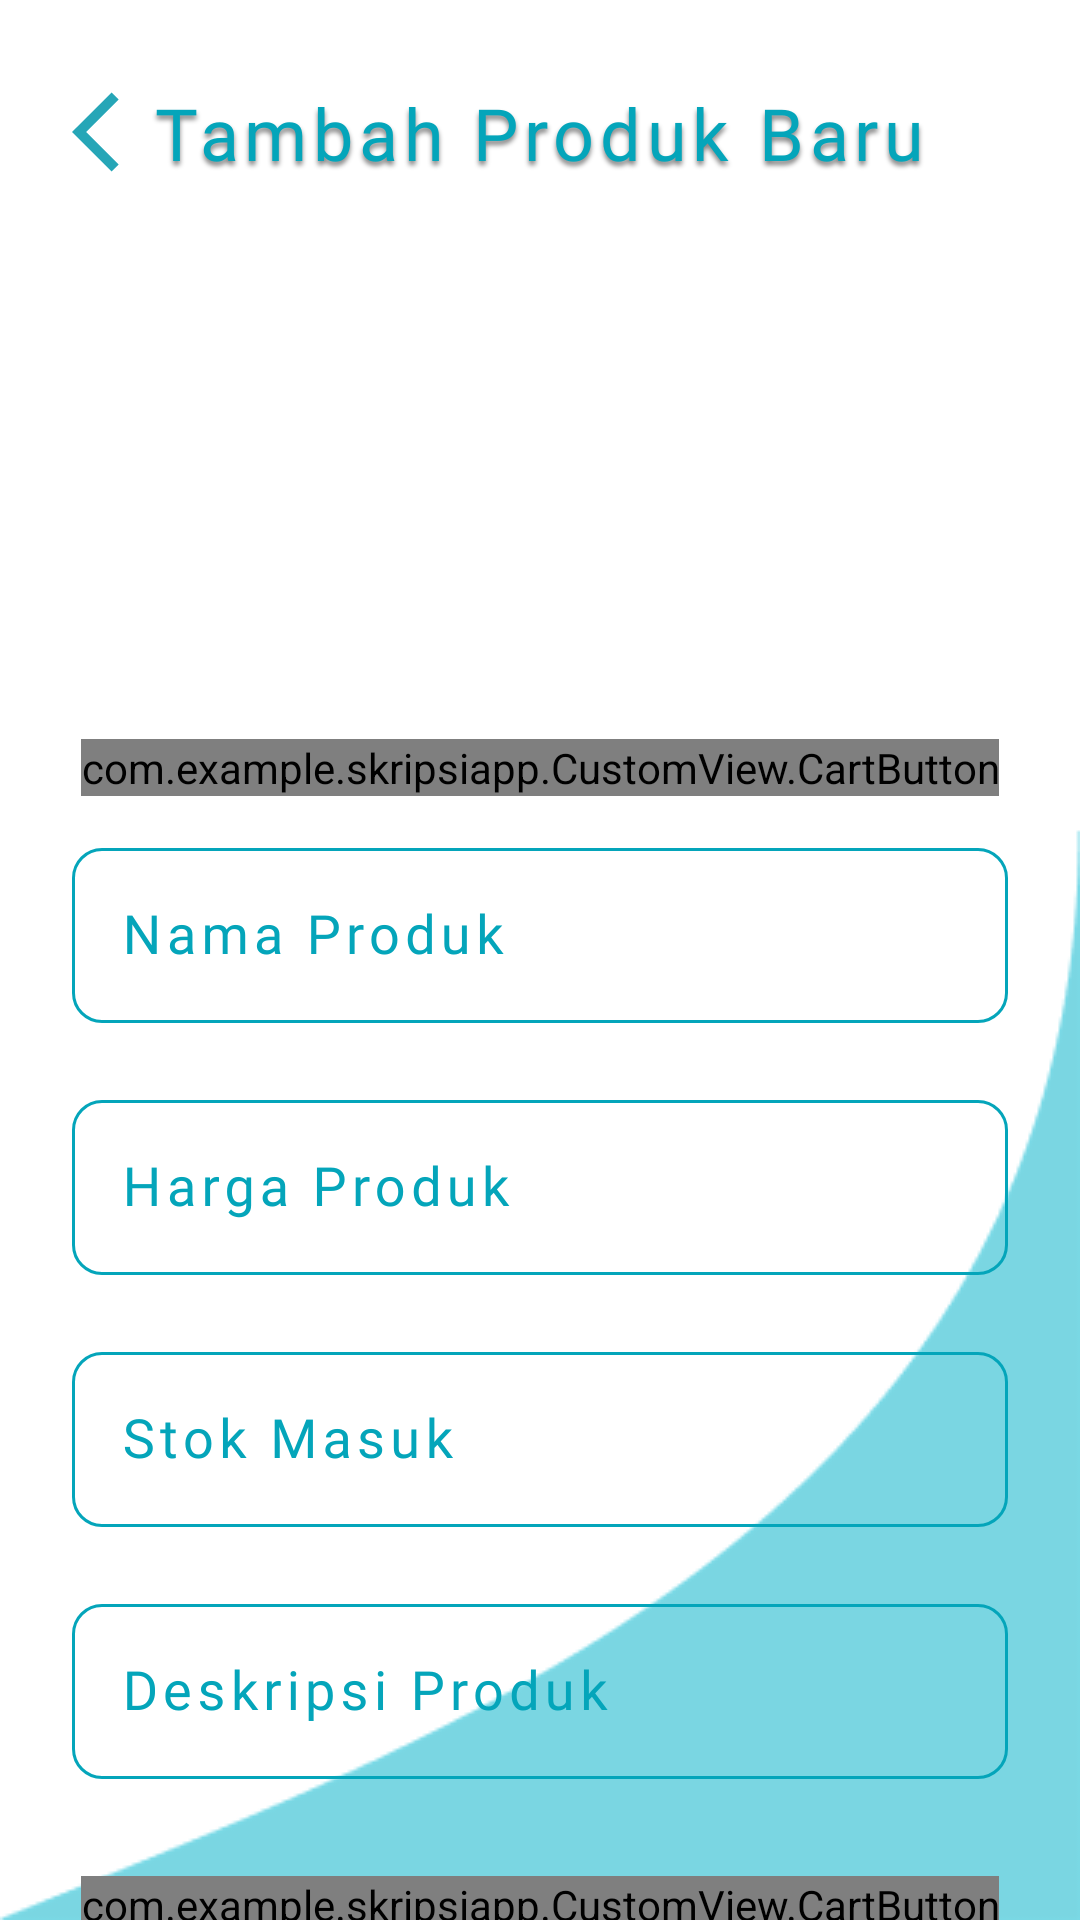

Reconstruct the res/layout file that produces this screen, plus the resources it refers to.
<!-- AndroidManifest.xml: application theme Theme.SkripsiApp -->
<!-- res/layout/activity_add_new_product.xml -->
<?xml version="1.0" encoding="utf-8"?>
<androidx.constraintlayout.widget.ConstraintLayout xmlns:android="http://schemas.android.com/apk/res/android"
    xmlns:app="http://schemas.android.com/apk/res-auto"
    xmlns:tools="http://schemas.android.com/tools"
    android:layout_width="match_parent"
    android:layout_height="match_parent"
    tools:context=".Activity.Gudang.AddNewProductActivity"
    android:background="@drawable/bg_detail_product">

    <ImageView
        android:id="@+id/ic_back"
        android:layout_width="32dp"
        android:layout_height="32dp"
        app:layout_constraintTop_toTopOf="parent"
        app:layout_constraintLeft_toLeftOf="parent"
        android:src="@drawable/ic_back"
        android:layout_marginLeft="24dp"
        android:layout_marginTop="28dp"/>

    <TextView
        android:id="@+id/txt_header"
        android:layout_width="wrap_content"
        android:layout_height="wrap_content"
        android:text="Tambah Produk Baru"
        app:layout_constraintLeft_toLeftOf="parent"
        app:layout_constraintRight_toRightOf="parent"
        app:layout_constraintTop_toTopOf="@id/ic_back"
        android:textSize="24sp"
        android:textColor="@color/blue_ocean"
        android:fontFamily="@font/coolvetica_rg"
        android:letterSpacing="0.08"
        android:shadowDy="4"
        android:shadowRadius="4"
        android:shadowColor="@color/text_shadow"/>

    <ImageView
        android:id="@+id/img_product_preview"
        android:layout_width="150dp"
        android:layout_height="150dp"
        app:layout_constraintTop_toBottomOf="@id/txt_header"
        app:layout_constraintLeft_toLeftOf="parent"
        app:layout_constraintRight_toRightOf="parent"
        android:layout_marginTop="24dp"
        android:src="@drawable/ic_place_holder"/>

    <com.example.skripsiapp.CustomView.CartButton
        android:id="@+id/btn_camera"
        android:layout_width="wrap_content"
        android:layout_height="wrap_content"
        app:layout_constraintTop_toBottomOf="@id/img_product_preview"
        app:layout_constraintLeft_toLeftOf="@id/img_product_preview"
        app:layout_constraintRight_toRightOf="@id/img_product_preview"
        android:text="Foto Produk"
        android:textSize="12sp"
        android:minHeight="0dp"
        android:minWidth="0dp"
        android:layout_marginTop="12dp"/>

    <com.google.android.material.textfield.TextInputLayout
        android:id="@+id/layout_product_name"
        android:layout_width="match_parent"
        android:layout_height="wrap_content"
        style="@style/Widget.MaterialComponents.TextInputLayout.OutlinedBox"
        app:layout_constraintTop_toBottomOf="@id/btn_camera"
        android:layout_marginLeft="24dp"
        android:layout_marginRight="24dp"
        android:layout_marginTop="12dp"
        android:textColorHint="@color/blue_ocean"
        app:hintTextColor="@color/blue_ocean"
        app:boxStrokeColor="@color/blue_ocean"
        android:hint="@string/nama_produk"
        app:boxCornerRadiusTopStart="10dp"
        app:boxCornerRadiusBottomEnd="10dp"
        app:boxCornerRadiusBottomStart="10dp"
        app:boxCornerRadiusTopEnd="10dp"
        app:errorEnabled="true"
        android:elevation="15dp">
        <com.google.android.material.textfield.TextInputEditText
            android:id="@+id/edt_product_name"
            android:layout_width="match_parent"
            android:layout_height="wrap_content"
            android:fontFamily="@font/coolvetica_rg"
            android:textSize="18sp"
            android:textColor="@color/blue_ocean"
            android:letterSpacing="0.10"
            android:inputType="text"
            android:textCursorDrawable="@color/blue_ocean"
            android:maxLines="1"/>
    </com.google.android.material.textfield.TextInputLayout>

    <com.google.android.material.textfield.TextInputLayout
        android:id="@+id/layout_product_price"
        android:layout_width="match_parent"
        android:layout_height="wrap_content"
        style="@style/Widget.MaterialComponents.TextInputLayout.OutlinedBox"
        app:layout_constraintTop_toBottomOf="@id/layout_product_name"
        android:layout_marginLeft="24dp"
        android:layout_marginRight="24dp"
        android:textColorHint="@color/blue_ocean"
        app:hintTextColor="@color/blue_ocean"
        app:boxStrokeColor="@color/mtrl_textinput_default_box_stroke_color"
        android:hint="@string/harga_produk"
        app:boxCornerRadiusTopStart="10dp"
        app:boxCornerRadiusBottomEnd="10dp"
        app:boxCornerRadiusBottomStart="10dp"
        app:boxCornerRadiusTopEnd="10dp"
        app:errorEnabled="true"
        android:elevation="15dp">
        <com.google.android.material.textfield.TextInputEditText
            android:id="@+id/edt_product_price"
            android:layout_width="match_parent"
            android:layout_height="wrap_content"
            android:fontFamily="@font/coolvetica_rg"
            android:textSize="18sp"
            android:textColor="@color/blue_ocean"
            android:letterSpacing="0.10"
            android:inputType="number"
            android:textCursorDrawable="@color/blue_ocean"
            android:maxLines="1"/>
    </com.google.android.material.textfield.TextInputLayout>

    <com.google.android.material.textfield.TextInputLayout
        android:id="@+id/layout_product_first_stock"
        android:layout_width="match_parent"
        android:layout_height="wrap_content"
        style="@style/Widget.MaterialComponents.TextInputLayout.OutlinedBox"
        app:layout_constraintTop_toBottomOf="@id/layout_product_price"
        android:layout_marginLeft="24dp"
        android:layout_marginRight="24dp"
        android:textColorHint="@color/blue_ocean"
        app:hintTextColor="@color/blue_ocean"
        app:boxStrokeColor="@color/mtrl_textinput_default_box_stroke_color"
        android:hint="@string/stok_masuk"
        app:boxCornerRadiusTopStart="10dp"
        app:boxCornerRadiusBottomEnd="10dp"
        app:boxCornerRadiusBottomStart="10dp"
        app:boxCornerRadiusTopEnd="10dp"
        app:errorEnabled="true"
        android:elevation="15dp">
        <com.google.android.material.textfield.TextInputEditText
            android:id="@+id/edt_product_first_stock"
            android:layout_width="match_parent"
            android:layout_height="wrap_content"
            android:fontFamily="@font/coolvetica_rg"
            android:textSize="18sp"
            android:textColor="@color/blue_ocean"
            android:letterSpacing="0.10"
            android:inputType="number"
            android:textCursorDrawable="@color/blue_ocean"
            android:maxLines="10"/>
    </com.google.android.material.textfield.TextInputLayout>

    <com.google.android.material.textfield.TextInputLayout
        android:id="@+id/layout_product_desc"
        android:layout_width="match_parent"
        android:layout_height="wrap_content"
        style="@style/Widget.MaterialComponents.TextInputLayout.OutlinedBox"
        app:layout_constraintTop_toBottomOf="@id/layout_product_first_stock"
        android:layout_marginLeft="24dp"
        android:layout_marginRight="24dp"
        android:textColorHint="@color/blue_ocean"
        app:hintTextColor="@color/blue_ocean"
        app:boxStrokeColor="@color/mtrl_textinput_default_box_stroke_color"
        android:hint="@string/deskripsi_produk"
        app:boxCornerRadiusTopStart="10dp"
        app:boxCornerRadiusBottomEnd="10dp"
        app:boxCornerRadiusBottomStart="10dp"
        app:boxCornerRadiusTopEnd="10dp"
        app:errorEnabled="true"
        android:elevation="15dp">
        <com.google.android.material.textfield.TextInputEditText
            android:id="@+id/edt_product_desc"
            android:layout_width="match_parent"
            android:layout_height="wrap_content"
            android:fontFamily="@font/coolvetica_rg"
            android:textSize="18sp"
            android:textColor="@color/blue_ocean"
            android:letterSpacing="0.10"
            android:inputType="text"
            android:textCursorDrawable="@color/blue_ocean"
            android:maxLines="10"/>
    </com.google.android.material.textfield.TextInputLayout>

    <com.example.skripsiapp.CustomView.CartButton
        android:id="@+id/btn_save"
        android:layout_width="wrap_content"
        android:layout_height="wrap_content"
        app:layout_constraintLeft_toLeftOf="parent"
        app:layout_constraintRight_toRightOf="parent"
        app:layout_constraintTop_toBottomOf="@id/layout_product_desc"
        android:layout_marginLeft="24dp"
        android:layout_marginRight="24dp"
        android:layout_marginTop="12dp"
        android:text="Simpan"
        android:minHeight="0dp"/>

    <ProgressBar
        android:id="@+id/pb_main"
        android:layout_width="wrap_content"
        android:layout_height="wrap_content"
        style="?android:attr/progressBarStyle"
        app:layout_constraintBottom_toBottomOf="parent"
        app:layout_constraintTop_toTopOf="parent"
        app:layout_constraintStart_toStartOf="parent"
        app:layout_constraintEnd_toEndOf="parent"
        android:visibility="invisible"/>

</androidx.constraintlayout.widget.ConstraintLayout>
<!-- resources referenced by this layout -->
<resources>
  <color name="blue_ocean">#04A5BA</color>
  <color name="mtrl_textinput_default_box_stroke_color" tools:override="true">#04A5BA</color>
  <color name="text_shadow">#7F000000</color>
  <!-- drawable bg_detail_product: png bitmap (drawable, 4542 bytes) -->
  <!-- drawable ic_back (drawable) -->
  <vector android:autoMirrored="true" android:height="24dp"
      android:tint="#26A6B7" android:viewportHeight="24"
      android:viewportWidth="24" android:width="24dp" xmlns:android="http://schemas.android.com/apk/res/android">
      <path android:fillColor="@android:color/white" android:pathData="M11.67,3.87L9.9,2.1 0,12l9.9,9.9 1.77,-1.77L3.54,12z"/>
  </vector>
  <string name="deskripsi_produk">Deskripsi Produk</string>
  <string name="harga_produk">Harga Produk</string>
  <string name="nama_produk">Nama Produk</string>
  <string name="stok_masuk">Stok Masuk</string>
  <style name="Theme.SkripsiApp" parent="Theme.MaterialComponents.DayNight.DarkActionBar">
          
          <item name="colorPrimary">@color/purple_500</item>
          <item name="colorPrimaryVariant">@color/purple_700</item>
          <item name="colorOnPrimary">@color/white</item>
          
          <item name="colorSecondary">@color/teal_200</item>
          <item name="colorSecondaryVariant">@color/teal_700</item>
          <item name="colorOnSecondary">@color/black</item>
          
          <item name="android:statusBarColor">?attr/colorPrimaryVariant</item>
          
      </style>
  <color name="purple_500">#FF6200EE</color>
  <color name="purple_700">#FF3700B3</color>
  <color name="white">#FFFFFFFF</color>
  <color name="teal_200">#FF03DAC5</color>
  <color name="teal_700">#FF018786</color>
  <color name="black">#FF000000</color>
</resources>
